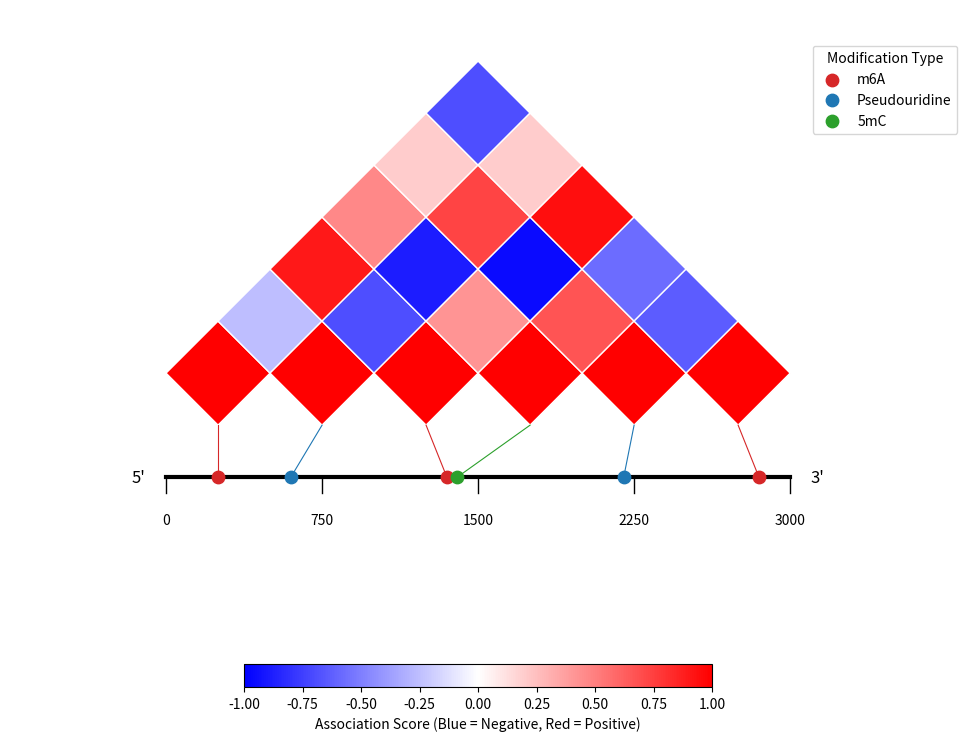

The script that saved this image:
import numpy as np
import matplotlib.pyplot as plt
import matplotlib.colors as mcolors  # Fixed the missing 'as' here
from matplotlib.patches import Polygon

def plot_pyramid_heatmap(matrix, mod_positions, mod_types, type_colors, rna_length):
    """
    Plots an upward-pointing pyramid heatmap (LD/Hi-C style) with a horizontal transcript axis,
    including downward-pointing coordinate ticks.
    
    Parameters:
    - matrix: NxN symmetric numpy array of association scores (-1 to 1).
    - mod_positions: List/array of length N with the nucleotide positions (must be sorted).
    - mod_types: List/array of length N with the modification types.
    - type_colors: Dict mapping mod_types to specific colors.
    - rna_length: Total length of the RNA transcript.
    """
    N = len(mod_positions)
    
    fig, ax = plt.subplots(figsize=(12, 8))
    ax.set_aspect('equal')
    
    cmap = plt.cm.bwr # Blue (-1) to White (0) to Red (+1)
    
    # 1. Define vertical layout
    # Minimum offset of 1.0 unit ensures small N values don't overlap the axis
    offset = max(1.0, N * 0.15)

    # 2. Plot the Rotated Matrix Cells (The Pyramid)
    for i in range(N):
        for j in range(i, N):
            val = matrix[i, j]
            
            # Calculate the center of the diamond
            x_c = (i + j) / 2.0
            y_c = (j - i) / 2.0 + offset
            
            # Define the 4 corners of the diamond
            vertices = [
                (x_c, y_c + 0.5),       # Top
                (x_c + 0.5, y_c),       # Right
                (x_c, y_c - 0.5),       # Bottom
                (x_c - 0.5, y_c)        # Left
            ]
            
            # Normalize matrix value from [-1, 1] to [0, 1] for the colormap
            color_val = (val + 1) / 2.0
            color = cmap(color_val)
            
            # Draw the cell
            polygon = Polygon(vertices, facecolor=color, edgecolor='white', linewidth=1)
            ax.add_patch(polygon)

    # 3. Plot the horizontal RNA Transcript Axis at Y=0
    axis_start_x = -0.5
    axis_end_x = N - 0.5
    axis_width = axis_end_x - axis_start_x
    
    ax.plot([axis_start_x, axis_end_x], [0, 0], color='black', lw=3, zorder=3)
    
    # Standard fonts (no bold)
    ax.text(axis_start_x - 0.2, 0, "5'", va='center', ha='right', fontsize=12)
    ax.text(axis_end_x + 0.2, 0, "3'", va='center', ha='left', fontsize=12)

    # 4. Add physical coordinate ticks and labels pointing downwards
    # Generates 5 evenly spaced ticks along the transcript length
    tick_positions = np.linspace(0, rna_length, 5, dtype=int)
    for tick in tick_positions:
        # Calculate X coordinate for the tick mark
        tick_fraction = tick / rna_length
        tick_x = axis_start_x + (tick_fraction * axis_width)
        
        # Draw a thin tick line pointing downwards (from Y=0 to Y=-0.15)
        ax.plot([tick_x, tick_x], [0, -0.15], color='black', lw=1, zorder=3)
        
        # Add the position label text just below the tick line
        ax.text(tick_x, -0.35, f"{tick}", va='top', ha='center', fontsize=10)

    # 5. Map physical positions and draw connecting lines
    for i, (pos, m_type) in enumerate(zip(mod_positions, mod_types)):
        col = type_colors[m_type]
        
        # Calculate proportional X coordinate on the transcript axis
        fraction = pos / rna_length
        x_axis = axis_start_x + (fraction * axis_width)
        
        # Draw the modification dot on the transcript
        label = m_type if m_type not in ax.get_legend_handles_labels()[1] else ""
        ax.scatter(x_axis, 0, color=col, s=80, zorder=4, label=label)
        
        # Draw the line connecting the physical coordinate to the matrix column
        x_matrix = i
        y_matrix = offset - 0.5 
        
        # Solid and thin line
        ax.plot([x_axis, x_matrix], [0, y_matrix], color=col, linestyle='-', lw=0.8, zorder=2)

    # 6. Colorbar and Formatting
    norm = mcolors.Normalize(vmin=-1, vmax=1)
    sm = plt.cm.ScalarMappable(cmap=cmap, norm=norm)
    sm.set_array([])
    
    cbar = fig.colorbar(sm, ax=ax, orientation='horizontal', pad=0.08, shrink=0.4, aspect=20)
    cbar.set_label('Association Score (Blue = Negative, Red = Positive)')
    
    # Set limits dynamically (Y-lower extended to -1.2 to give the downward labels breathing room)
    ax.set_xlim(axis_start_x - 1.5, axis_end_x + 1.5)
    ax.set_ylim(-1.2, ((N - 1) / 2.0) + offset + 1)
    ax.axis('off')
    
    # Place legend neatly
    plt.legend(title="Modification Type", loc='upper left', bbox_to_anchor=(0.85, 0.95))
    
    plt.tight_layout()
    plt.show()

# --- Example Usage ---
if __name__ == "__main__":
    np.random.seed(42) 
    
    rna_len = 3000
    
    # Example dataset with 6 sites
    positions = np.array([250, 600, 1350, 1400, 2200, 2850])
    types = ['m6A', 'Pseudouridine', 'm6A', '5mC', 'Pseudouridine', 'm6A']
    
    colors = {
        'm6A': '#d62728',          
        'Pseudouridine': '#1f77b4', 
        '5mC': '#2ca02c'            
    }
    
    N = len(positions)
    mock_matrix = np.zeros((N, N))
    for i in range(N):
        for j in range(i, N):
            if i == j:
                mock_matrix[i, j] = 1.0
            else:
                score = np.random.uniform(-1, 1)
                mock_matrix[i, j] = score
                mock_matrix[j, i] = score

    plot_pyramid_heatmap(mock_matrix, positions, types, colors, rna_len)
